3-way image classification set "dataset" from GitHub (bhavyatadvi/smartcitizenhubfinal); label vocabulary: garbage, graffiti, streetlight.

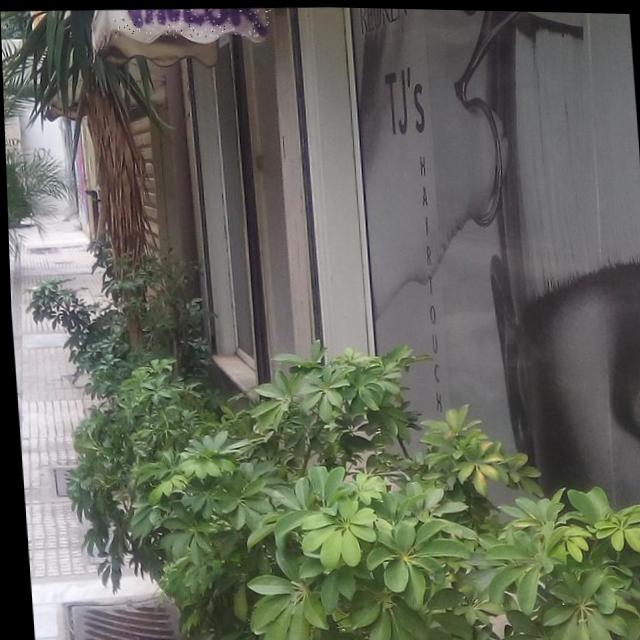
Label: graffiti

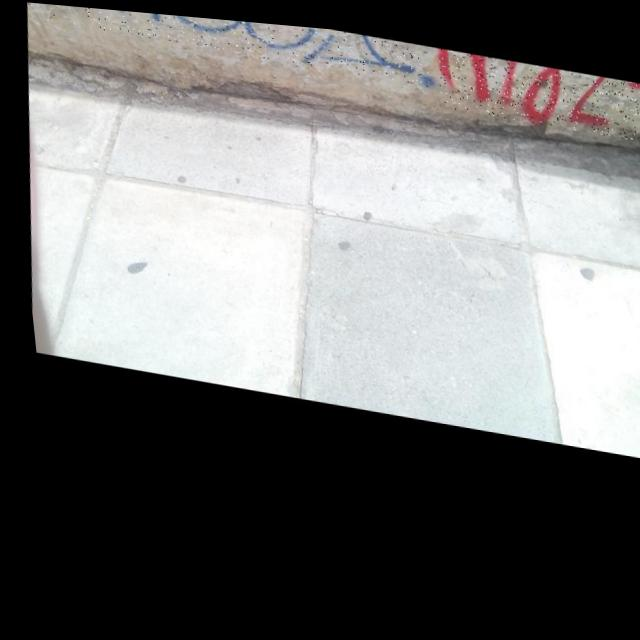
Label: graffiti

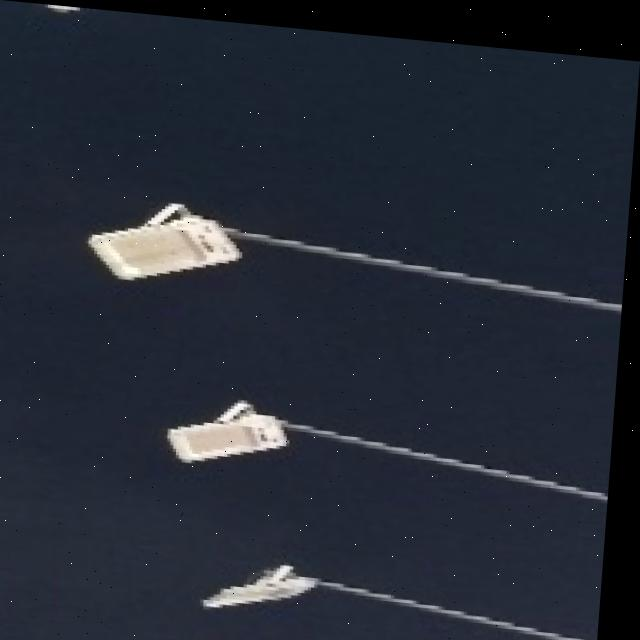
Label: streetlight

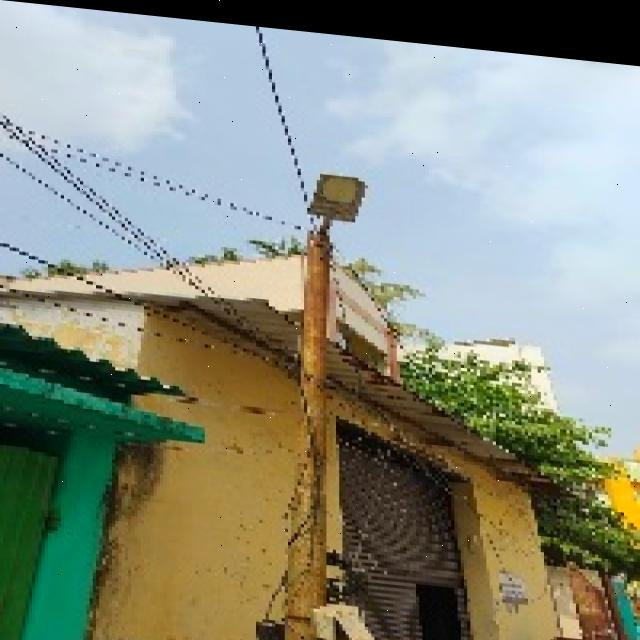
Label: streetlight

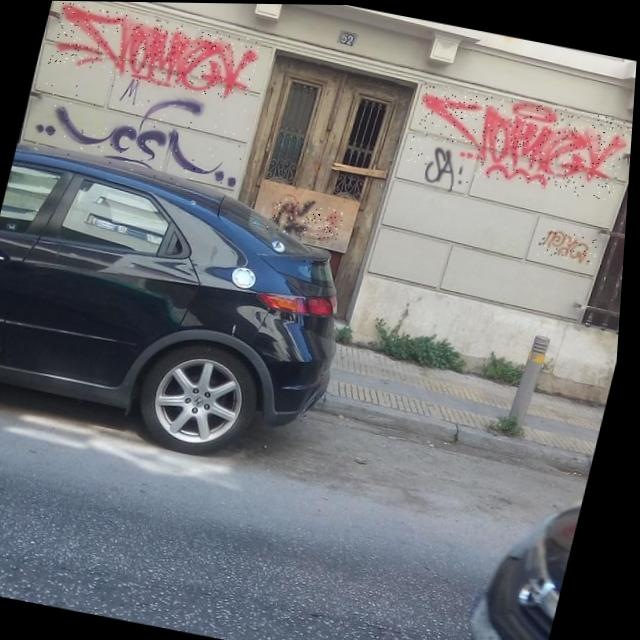
Label: graffiti

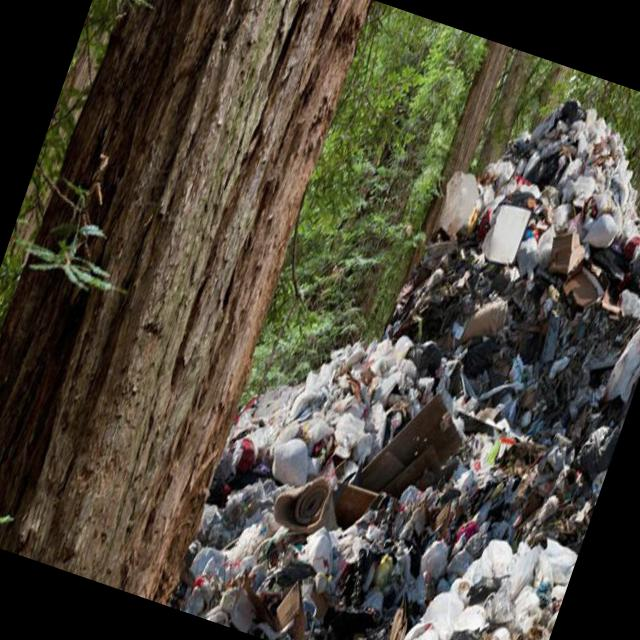
Label: garbage
